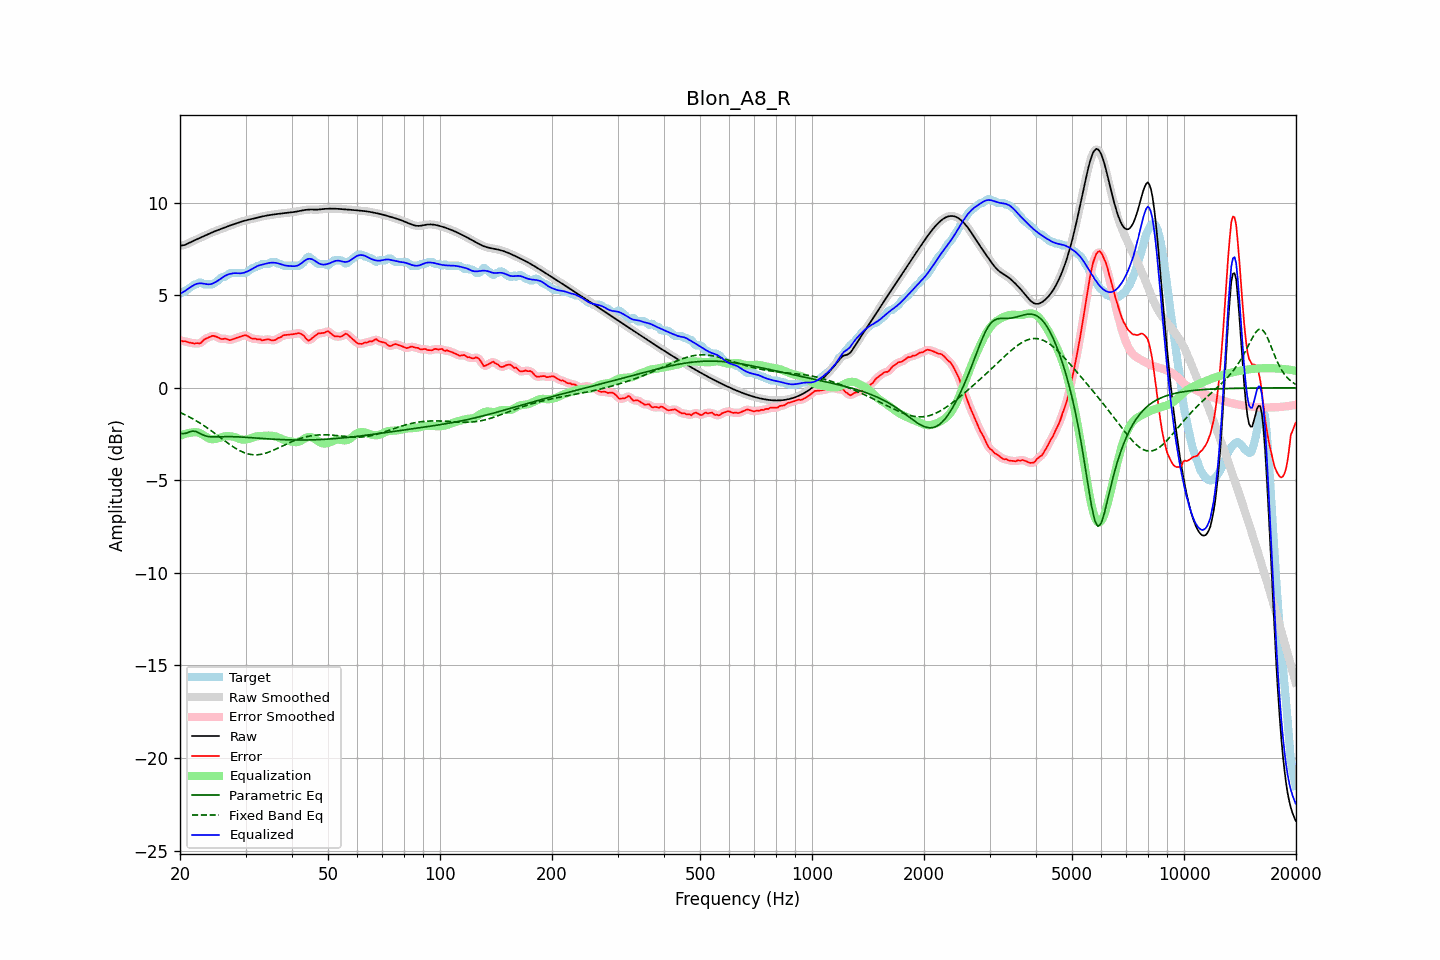

Source data for this figure (header and first rows):
frequency, raw, error, smoothed, error_smoothed, equalization, parametric_eq, fixed_band_eq, equalized_raw, equalized_smoothed, target
20.00, 7.67, 2.58, 7.67, 2.57, -2.59, -2.46, -1.33, 5.08, 5.08, 5.09
20.20, 7.69, 2.54, 7.68, 2.55, -2.56, -2.47, -1.37, 5.13, 5.13, 5.14
20.40, 7.70, 2.51, 7.70, 2.53, -2.52, -2.48, -1.41, 5.18, 5.18, 5.19
20.61, 7.72, 2.52, 7.72, 2.51, -2.49, -2.46, -1.45, 5.23, 5.23, 5.20
20.81, 7.76, 2.49, 7.76, 2.49, -2.47, -2.45, -1.49, 5.29, 5.29, 5.26
21.02, 7.80, 2.47, 7.80, 2.47, -2.45, -2.41, -1.54, 5.35, 5.35, 5.33
21.23, 7.84, 2.44, 7.84, 2.45, -2.43, -2.38, -1.58, 5.41, 5.41, 5.40
21.44, 7.88, 2.43, 7.88, 2.42, -2.42, -2.36, -1.63, 5.46, 5.46, 5.45
21.66, 7.93, 2.41, 7.93, 2.41, -2.41, -2.34, -1.68, 5.52, 5.52, 5.51
21.87, 7.97, 2.38, 7.97, 2.40, -2.40, -2.35, -1.73, 5.57, 5.57, 5.59
22.09, 8.01, 2.41, 8.01, 2.40, -2.40, -2.36, -1.78, 5.61, 5.61, 5.59
22.31, 8.05, 2.41, 8.05, 2.39, -2.41, -2.40, -1.83, 5.63, 5.63, 5.63
22.54, 8.08, 2.39, 8.08, 2.41, -2.44, -2.44, -1.88, 5.64, 5.64, 5.69
22.76, 8.12, 2.43, 8.12, 2.45, -2.48, -2.49, -1.94, 5.65, 5.65, 5.69
22.99, 8.16, 2.52, 8.16, 2.51, -2.52, -2.53, -1.99, 5.64, 5.64, 5.65
23.22, 8.20, 2.61, 8.20, 2.59, -2.58, -2.57, -2.05, 5.63, 5.63, 5.59
23.45, 8.24, 2.65, 8.24, 2.65, -2.63, -2.60, -2.11, 5.61, 5.61, 5.59
23.69, 8.28, 2.69, 8.28, 2.70, -2.69, -2.62, -2.17, 5.60, 5.60, 5.59
23.92, 8.32, 2.73, 8.32, 2.73, -2.73, -2.64, -2.23, 5.59, 5.59, 5.59
24.16, 8.36, 2.77, 8.36, 2.77, -2.76, -2.65, -2.29, 5.60, 5.60, 5.59
24.40, 8.40, 2.81, 8.40, 2.80, -2.78, -2.65, -2.35, 5.62, 5.62, 5.59
24.65, 8.44, 2.80, 8.44, 2.80, -2.77, -2.65, -2.42, 5.66, 5.66, 5.63
24.89, 8.47, 2.78, 8.47, 2.78, -2.76, -2.65, -2.48, 5.71, 5.71, 5.69
25.14, 8.50, 2.75, 8.50, 2.75, -2.74, -2.65, -2.55, 5.76, 5.76, 5.75
25.39, 8.53, 2.71, 8.54, 2.70, -2.72, -2.65, -2.61, 5.81, 5.81, 5.83
25.65, 8.57, 2.66, 8.57, 2.66, -2.70, -2.65, -2.68, 5.87, 5.87, 5.91
25.91, 8.60, 2.63, 8.60, 2.65, -2.67, -2.64, -2.74, 5.93, 5.93, 5.97
26.16, 8.63, 2.64, 8.64, 2.65, -2.64, -2.64, -2.81, 5.99, 5.99, 5.99
26.43, 8.67, 2.67, 8.67, 2.65, -2.62, -2.64, -2.87, 6.05, 6.05, 6.00
26.69, 8.70, 2.64, 8.70, 2.63, -2.61, -2.64, -2.94, 6.09, 6.09, 6.07
26.96, 8.73, 2.60, 8.73, 2.61, -2.61, -2.64, -3.00, 6.13, 6.13, 6.13
27.23, 8.77, 2.57, 8.77, 2.59, -2.61, -2.64, -3.06, 6.15, 6.15, 6.19
27.50, 8.80, 2.60, 8.80, 2.60, -2.62, -2.64, -3.12, 6.17, 6.17, 6.19
27.77, 8.83, 2.63, 8.83, 2.63, -2.64, -2.64, -3.18, 6.19, 6.19, 6.19
28.05, 8.86, 2.66, 8.86, 2.66, -2.66, -2.64, -3.24, 6.20, 6.20, 6.19
28.33, 8.89, 2.69, 8.89, 2.69, -2.69, -2.65, -3.29, 6.20, 6.20, 6.19
28.62, 8.92, 2.72, 8.92, 2.72, -2.73, -2.65, -3.34, 6.19, 6.19, 6.19
28.90, 8.95, 2.75, 8.95, 2.75, -2.76, -2.65, -3.39, 6.19, 6.19, 6.19
29.19, 8.98, 2.78, 8.98, 2.78, -2.79, -2.66, -3.43, 6.19, 6.19, 6.19
29.48, 9.00, 2.81, 9.00, 2.81, -2.80, -2.66, -3.47, 6.20, 6.20, 6.19
29.78, 9.03, 2.83, 9.03, 2.83, -2.80, -2.67, -3.51, 6.22, 6.22, 6.19
30.08, 9.05, 2.84, 9.05, 2.83, -2.79, -2.67, -3.54, 6.26, 6.26, 6.21
30.38, 9.07, 2.80, 9.07, 2.80, -2.78, -2.68, -3.56, 6.29, 6.29, 6.27
30.68, 9.09, 2.75, 9.09, 2.75, -2.75, -2.69, -3.58, 6.33, 6.33, 6.34
30.99, 9.11, 2.70, 9.11, 2.70, -2.73, -2.69, -3.60, 6.38, 6.38, 6.41
31.30, 9.13, 2.65, 9.13, 2.67, -2.70, -2.70, -3.61, 6.43, 6.43, 6.47
31.61, 9.15, 2.65, 9.15, 2.65, -2.66, -2.70, -3.62, 6.48, 6.48, 6.49
31.93, 9.17, 2.65, 9.17, 2.64, -2.64, -2.71, -3.62, 6.53, 6.53, 6.52
32.24, 9.19, 2.61, 9.19, 2.63, -2.62, -2.72, -3.62, 6.58, 6.58, 6.58
32.57, 9.22, 2.62, 9.22, 2.62, -2.61, -2.72, -3.61, 6.61, 6.61, 6.59
32.89, 9.24, 2.62, 9.24, 2.60, -2.60, -2.73, -3.60, 6.63, 6.63, 6.62
33.22, 9.26, 2.56, 9.26, 2.59, -2.60, -2.74, -3.58, 6.65, 6.65, 6.69
33.55, 9.28, 2.58, 9.28, 2.58, -2.60, -2.74, -3.56, 6.68, 6.68, 6.69
33.89, 9.29, 2.60, 9.29, 2.60, -2.59, -2.75, -3.54, 6.70, 6.70, 6.69
34.23, 9.31, 2.61, 9.31, 2.62, -2.59, -2.75, -3.51, 6.72, 6.72, 6.69
34.57, 9.32, 2.63, 9.32, 2.61, -2.58, -2.76, -3.48, 6.74, 6.74, 6.69
34.92, 9.34, 2.60, 9.34, 2.59, -2.58, -2.77, -3.45, 6.76, 6.76, 6.74
35.27, 9.35, 2.56, 9.35, 2.57, -2.59, -2.77, -3.41, 6.76, 6.76, 6.79
35.62, 9.36, 2.57, 9.36, 2.56, -2.60, -2.78, -3.38, 6.76, 6.76, 6.79
35.97, 9.37, 2.58, 9.37, 2.58, -2.62, -2.78, -3.34, 6.76, 6.76, 6.79
... 635 more rows
